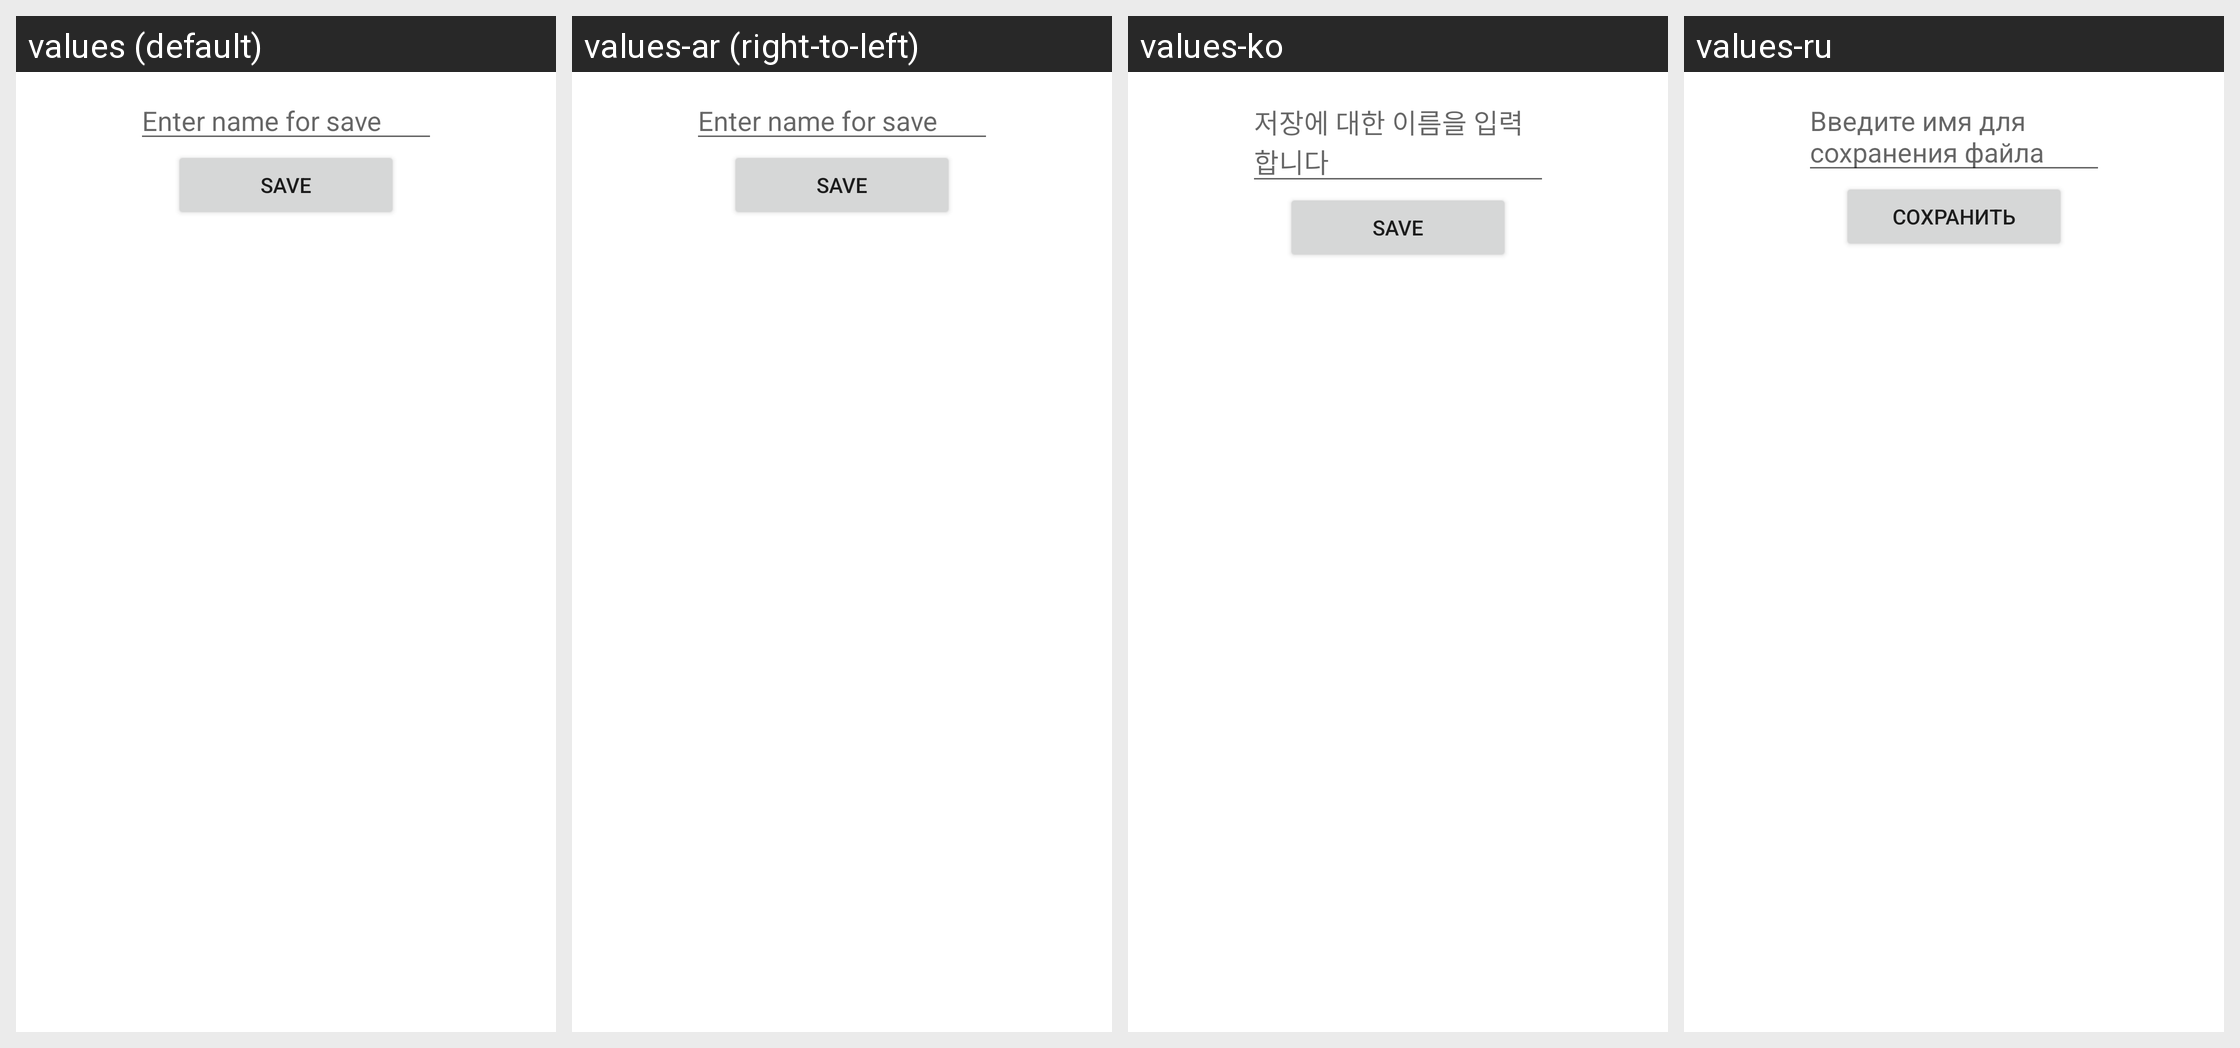

Translations of the strings shown on this Android screen, per locale in the grid:
Android screen res/layout/save_state_activity.xml rendered under 4 locales, left to right: values (default), values-ar (right-to-left), values-ko, values-ru. Device: Nexus 5 (rendered at 1080×1920; each locale shown at half size, 540×960, under a caption strip naming it); theme Theme.MaterialComponents.DayNight.NoActionBar.
Other locales in the repository, not shown: values-de, values-es, values-fr, values-it, values-ja, values-pt-rPT, values-tr, values-zh-rTW.
Strings drawn on this screen, with the default value and each locale's value (text and hints the layout hard-codes, and strings that could not be matched under every locale, appear in the picture but are not listed):

enter_save_name
  values: Enter name for save
  values-ar: Enter name for save  [not translated; the default value is used]
  values-ko: 저장에 대한 이름을 입력합니다
  values-ru: Введите имя для сохранения файла

save
  values: Save
  values-ar: Save  [not translated; the default value is used]
  values-ko: Save
  values-ru: Сохранить
